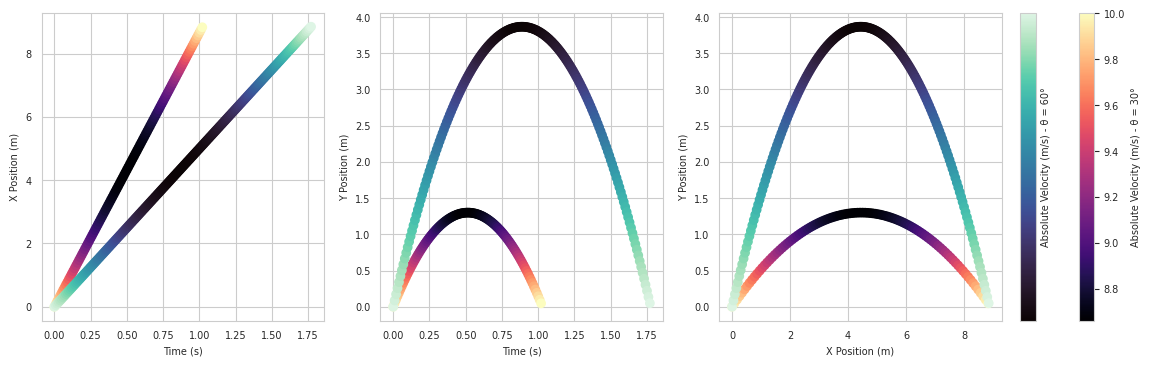
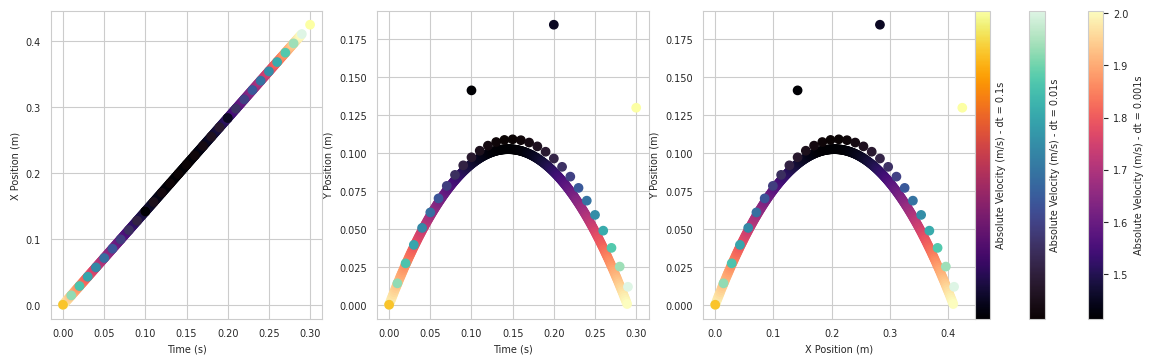
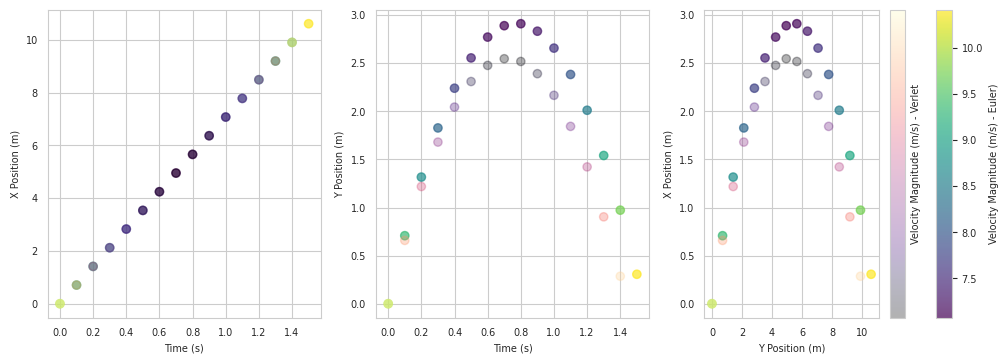
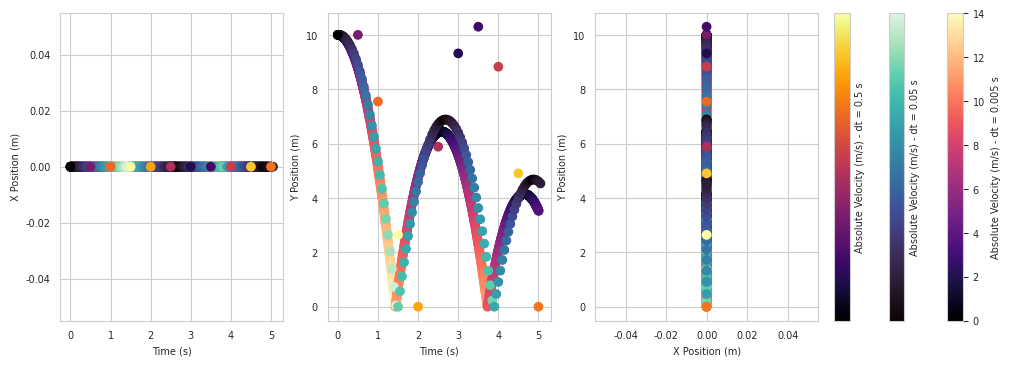
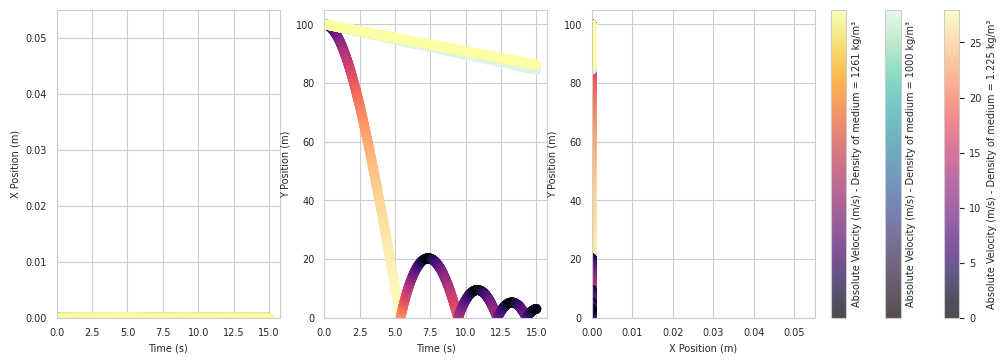

Recreate these plots in Python, in order.
# -*- coding: utf-8 -*-
"""Portfolio Work 1.ipynb

Automatically generated by Colab.

Original file is located at
    https://colab.research.google.com/drive/1WbrXk5sSyYoE1OdIkTJ6yXdrVcXQ_DPG
"""

#This simulation models projectile motion of a particle (using the Euler
#method) without the effect of bouncing and drag. Multiple angles of
#projection can be displayed
import numpy as np
import matplotlib.pyplot as plt

import seaborn
seaborn.set_style("whitegrid")
plt.rcParams.update({'font.size': 7})

#Input Initial Conditions
#Enter Initial X position (m) - away from origin (0,0)
rx_initial = 0
#Enter Initial Y position (m) - away from origin (0,0)
ry_initial = 0
#Enter (one or more) angle(s) of projection from the horizontal in degrees,
#seperated with commas with square brackets around them (e.g., [10, 20, 30])
theta_degs = [30, 60]
#Enter initial absolute velocity (metres per second)
v_initial = 10
#Enter simulation time (seconds) - Simulation will end as particle hits ground
tf= 10
#Enter step size (seconds)
dt = 0.01

#Constant
g = 9.81

def simulate_projectile(dt, theta_deg): #modelling it as a functiom of angle
#and time
  t_current = 0
  theta_rad = np.radians(theta_deg)
  rx_current = rx_initial
  ry_current = ry_initial

  vx_current = v_initial * np.cos(theta_rad)
  vy_current = v_initial * np.sin(theta_rad)


  ts = [t_current]
  rxs = [rx_current]
  rys = [ry_current]
  vxs = [vx_current]
  vys = [vy_current]

  while t_current < tf :
      rx_new = rx_current + vx_current * dt
      ry_new = ry_current + vy_current * dt


      vx_new = vx_current
      vy_new = vy_current - g * dt

      if ry_new < 0:
            ry_new = 0
            break
      if rx_new < 0:
            rx_new = 0
            break
      t_current += dt

      rx_current = rx_new
      ry_current = ry_new

      vx_current = vx_new
      vy_current = vy_new

      ts.append(t_current)
      rxs.append(rx_new)
      rys.append(ry_new)
      vxs.append(vx_new)
      vys.append(vy_new)

  ts = np.array(ts)
  rxs = np.array(rxs)
  rys = np.array(rys)
  vxs = np.array(vxs)
  vys = np.array(vys)
  vabs = np.sqrt(vxs**2 + vys**2)

  return ts, rxs, rys, vabs

colormaps = ['magma', 'mako', 'inferno', 'viridis', 'plasma']

fig, axes = plt.subplots(1, 3, figsize=(12, 4))

scatter_xy_list = []


for idx, theta_deg in enumerate(theta_degs):
  ts, rxs, rys, vabs = simulate_projectile(dt=dt, theta_deg=theta_deg)


  cmap = colormaps[idx % len(colormaps)]

  axes[0].scatter(ts, rxs,  c=vabs, cmap=cmap)
  axes[0].set(xlabel= "Time (s)", ylabel="X Position (m)")

  axes[1].scatter(ts, rys,  c=vabs, cmap=cmap)
  axes[1].set(xlabel= "Time (s)", ylabel="Y Position (m)")

  scatter_xy=axes[2].scatter(rxs, rys, c=vabs, cmap=cmap)
  axes[2].set(xlabel= "X Position (m)", ylabel="Y Position (m)")
  scatter_xy_list.append(scatter_xy)


#set colour bars for each angle plotted with the far right colour bar being
#the only labelled one
for idx, (scatter, theta_deg) in enumerate(zip(scatter_xy_list, theta_degs)):
    cbar = fig.colorbar(scatter, ax=axes, orientation='vertical', pad=0.02, fraction=0.046)
    cbar.set_label(f'Absolute Velocity (m/s) - θ = {theta_degs[idx]}°')
    if idx > 0:
      cbar.set_ticks([])

# Calculate max height and distance
def calculate_max_height_and_distance(ts, rys, rxs):
    max_height = np.max(rys)
    distance_travelled = rxs[-1]
    time_of_max_height = ts[np.argmax(rys)]
    return max_height, distance_travelled, time_of_max_height

for idx, theta_deg in enumerate(theta_degs):
    ts, rxs, rys, _ = simulate_projectile(dt, theta_deg)
    max_height, distance_travelled, time_max_height = calculate_max_height_and_distance(ts, rys, rxs)
    print(f"Where \u03B8 = {theta_deg}°")
    print(f"Maximum Height Reached: {max_height:.2f} m at Time: {time_max_height:.2f} s")
    print(f"Maximum Distance before hitting the ground: {distance_travelled:.2f} m")


#Graphing layout - Adjustable
plt.subplots_adjust(left=0, right=0.8)
plt.show()

#This simulation models projectile motion of a particle (using the Euler
#method) without the effect of bouncing and drag.
#Multiple time steps can be displayed.
import numpy as np
import matplotlib.pyplot as plt

import seaborn
seaborn.set_style("whitegrid")
plt.rcParams.update({'font.size': 7})

#Input Initial Conditions
#Enter Initial X position (m) - away from origin (0,0)
rx_initial = 0
#Enter Initial Y position (m) - away from origin (0,0)
ry_initial = 0
#Enter angle of projection from horizontal (degrees)
theta_deg = 45
#Enter initial absolute velocity (metres per second)
v_initial = 2
#Enter simulation time (seconds) - Simulation will end as particle hits ground
tf = 10
# Enter multiple step sizes in seconds, seperated with commas with square
#brackets around them (e.g., [0.1, 0.01, 0.001])
dts= [0.001, 0.01, 0.1]



#Constant
g = 9.81

def simulate_projectile(dt): #modelling it as a functiom of time

  t_current = 0
  theta_rad = np.radians(theta_deg)
  rx_current = rx_initial
  ry_current = ry_initial


  vx_current = v_initial * np.cos(theta_rad)
  vy_current = v_initial * np.sin(theta_rad)



  ts = [t_current]
  rxs = [rx_current]
  rys = [ry_current]
  vxs = [vx_current]
  vys = [vy_current]

  while t_current < tf :
      rx_new = rx_current + vx_current * dt
      ry_new = ry_current + vy_current * dt

      vx_new = vx_current + 0 * dt
      vy_new = vy_current - g * dt

      if ry_new < 0:
            ry_new = 0
            break
      if rx_new < 0:
            rx_new = 0
            break
      t_current += dt


      rx_current = rx_new
      ry_current = ry_new

      vx_current = vx_new
      vy_current = vy_new

      ts.append(t_current)
      rxs.append(rx_new)
      rys.append(ry_new)
      vxs.append(vx_new)
      vys.append(vy_new)

  ts = np.array(ts)
  rxs = np.array(rxs)
  rys = np.array(rys)
  vxs = np.array(vxs)
  vys = np.array(vys)
  vabs = np.sqrt(vxs**2 + vys**2)

  return ts, rxs, rys, vabs

colormaps = ['magma', 'mako', 'inferno', 'viridis', 'plasma']

fig, axes = plt.subplots(1, 3, figsize=(12, 4))

scatter_xy_list = []



for idx, dt in enumerate(dts):
  ts, rxs, rys, vabs = simulate_projectile(dt=dt)

  cmap = colormaps[idx % len(colormaps)]

  axes[0].scatter(ts, rxs,  c=vabs, cmap=cmap)
  axes[0].set(xlabel= "Time (s)", ylabel="X Position (m)")

  axes[1].scatter(ts, rys,  c=vabs, cmap=cmap)
  axes[1].set(xlabel= "Time (s)", ylabel="Y Position (m)")

  scatter_xy=axes[2].scatter(rxs, rys, c=vabs, cmap=cmap)
  axes[2].set(xlabel= "X Position (m)", ylabel="Y Position (m)")
  scatter_xy_list.append(scatter_xy)


#set colour bars for each angle plotted with the far right colour bar
#being the only labelled one
for idx, (scatter, dt) in enumerate(zip(scatter_xy_list, dts)):
    cbar = fig.colorbar(scatter, ax=axes, orientation='vertical', pad=0.02, fraction=0.046)
    cbar.set_label(f'Absolute Velocity (m/s) - dt = {dts[idx]}s')
    if idx > 0:
        cbar.set_ticks([])


# Calculate max height and distance
def calculate_max_height_and_distance(ts, rys, rxs):
    max_height = np.max(rys)
    distance_travelled = rxs[-1]
    time_of_max_height = ts[np.argmax(rys)]
    return max_height, distance_travelled, time_of_max_height

for idx, dt in enumerate(dts):
    ts, rxs, rys, _ = simulate_projectile(dt)
    max_height, distance_travelled, time_max_height = calculate_max_height_and_distance(ts, rys, rxs)
    print(f"Where dt = {dt} s")
    print(f"Maximum Height Reached: {max_height:.2f} m at Time: {time_max_height:.2f} s")


#Graphing layout - Adjustable
plt.subplots_adjust(left=0, right=0.77)
plt.show()

#This simulation models projectile motion of a particle (using the Verlet
#and Euler method) without the effects of bouncing and drag
import numpy as np
import matplotlib.pyplot as plt

import seaborn
seaborn.set_style("whitegrid")

#Input Initial Conditions
#Enter Initial X position (m) - away from origin (0,0)
rx_initial = 0
#Enter Initial Y position (m) - away from origin (0,0)
ry_initial = 0
#Enter angle of projection from horizontal (degrees)
theta_deg = 45
#Enter initial absolute velocity (metres per second)
v_initial = 10
#Enter simulation time (seconds)
tf = 10
#Enter step size (seconds)
dt = 0.1



def simulate_projectile(dt, verlet=False):
  #modelling it as a functiom of time

  t_current = 0
  theta_rad = np.radians(theta_deg)
  rx_current = rx_initial
  ry_current = ry_initial

  vx_current = v_initial * np.cos(theta_rad)
  vy_current = v_initial * np.sin(theta_rad)

  g = 9.81

  ts = [t_current]
  rxs = [rx_current]
  rys = [ry_current]
  vxs = [vx_current]
  vys = [vy_current]

  while t_current < tf :
    if verlet:
      rx_new = rx_current + vx_current * dt
      ry_new = ry_current + vy_current * dt + (1/2) * -g * dt**2
      vx_new = vx_current + 0 * dt
      vy_new = vy_current - g * dt
    else:
      rx_new = rx_current + vx_current * dt
      ry_new = ry_current + vy_current * dt


      vx_new = vx_current + 0 * dt
      vy_new = vy_current - g * dt


    if ry_new < 0:
        ry_new = 0
        break
    if rx_new < 0:
        rx_new = 0
        break

    t_current += dt


    rx_current = rx_new
    ry_current = ry_new

    vx_current = vx_new
    vy_current = vy_new

    ts.append(t_current)
    rxs.append(rx_new)
    rys.append(ry_new)
    vxs.append(vx_new)
    vys.append(vy_new)

  ts = np.array(ts)
  rxs = np.array(rxs)
  rys = np.array(rys)
  vxs = np.array(vxs)
  vys = np.array(vys)
  vabs = np.sqrt(vxs**2 + vys**2)

  return ts, rxs, rys, vabs

fig, axes = plt.subplots(1, 3, figsize=(12, 4))

dts = [dt]


for dt in dts:

  ts_noverlet, rxs_noverlet, rys_noverlet, vabs_noverlet = simulate_projectile(dt=dt, verlet=False)
  ts_verlet, rxs_verlet, rys_verlet, vabs_verlet = simulate_projectile(dt=dt, verlet=True)
  ts, rxs, rys, vabs = simulate_projectile(dt=dt)

  scatter_noverlet=axes[0].scatter(ts_noverlet, rxs_noverlet,  c=vabs_noverlet, alpha=0.7, cmap='viridis', label='Euler')
  scatter_verlet=axes[0].scatter(ts_verlet, rxs_verlet,  c=vabs_verlet, alpha=0.3, cmap='magma', label='Verlet')
  axes[0].set(xlabel= "Time (s)", ylabel="X Position (m)")



  scatter_noverlet=axes[1].scatter(ts_noverlet, rys_noverlet,  c=vabs_noverlet, alpha=0.7, cmap='viridis', label='Euler')
  scatter_verlet=axes[1].scatter(ts_verlet, rys_verlet,  c=vabs_verlet, alpha=0.3, cmap='magma', label='Verlet')
  axes[1].set(xlabel= "Time (s)", ylabel="Y Position (m)")


  scatter_noverlet=axes[2].scatter(rxs_noverlet, rys_noverlet,  c=vabs_noverlet, alpha=0.7, cmap='viridis', label='Euler')
  scatter_verlet=axes[2].scatter(rxs_verlet, rys_verlet,  c=vabs_verlet, alpha=0.3, cmap='magma', label='Verlet')
  axes[2].set(xlabel= "Y Position (m)", ylabel="X Position (m)")


# Colorbar for the scatter plots
cbar_verlet=fig.colorbar(scatter_noverlet, ax=axes[2], label='Velocity Magnitude (m/s) - Euler)')

cbar_noverlet=fig.colorbar(scatter_verlet, ax=axes[2], label='Velocity Magnitude (m/s) - Verlet', orientation='vertical')
cbar_noverlet.set_ticks([])

# Calculate max height and distance
def calculate_max_height_and_distance(ts, rys, rxs):
    max_height = np.max(rys)
    distance_travelled = rxs[-1]
    time_of_max_height = ts[np.argmax(rys)]
    return max_height, distance_travelled, time_of_max_height

max_height_noverlet, distance_noverlet, time_max_height_noverlet = calculate_max_height_and_distance(ts_noverlet, rys_noverlet, rxs_noverlet)
max_height_verlet, distance_verlet, time_max_height_verlet = calculate_max_height_and_distance(ts_verlet, rys_verlet, rxs_verlet)

print(f"Maximum Height (Euler Method): {max_height_noverlet:.2f} m at Time: {time_max_height_noverlet:.2f} s; Maximum Distance in Time Limit: {distance_noverlet:.2f} m,")
print(f"Maximum Height (Velocity-Verlet Method): {max_height_verlet:.2f} m at Time: {time_max_height_verlet:.2f} s; Maximum Distance in Time Limit: {distance_verlet:.2f} m,")

#This simulation models projectile motion of a particle
#(using the Euler method) allowing for bouncing with no drag effects.
#Multiple time steps can be displayed

import numpy as np
import matplotlib.pyplot as plt

import seaborn
seaborn.set_style("whitegrid")

#Input Initial Conditions
#Enter Initial X position (m) - away from origin (0,0)
rx_initial = 0
#Enter Initial Y position (m) - away from origin (0,0)
ry_initial = 10
#Enter angle of projection from horizontal (degrees)
theta_deg = 0
#Enter initial absolute velocity (metres per second)
v_initial = 0
#Enter coefficient of restitution - Fraction of energy that is conserved
#during a bounce - represented as a decimal (0.8-0.6 is typical)
cr = 0.8
#Enter simulation time (seconds)
tf= 5
#Enter multiple step sizes in seconds, seperated with commas with square
#brackets around them (e.g., [0.1, 0.01, 0.001])
dts = [0.005, 0.05, 0.5]

#constant
g = 9.81

def simulate_projectile(dt): #modelling it as a functiom of time

    t_current = 0
    theta_rad = np.radians(theta_deg)
    rx_current = rx_initial
    ry_current = ry_initial

    vx_current = v_initial * np.cos(theta_rad)
    vy_current = v_initial * np.sin(theta_rad)

    ts = [t_current]
    rxs = [rx_current]
    rys = [ry_current]
    vxs = [vx_current]
    vys = [vy_current]




    while t_current < tf :

      rx_new = rx_current + vx_current * dt
      ry_new = ry_current + vy_current * dt

      if ry_new <= 0: #condition for bouncing
        vx_new = vx_current
        vy_new = -cr*vy_current
        ry_new = 0
      else:

        vy_new = vy_current - g * dt

      vx_new = vx_current


      t_current += dt


      rx_current = rx_new
      ry_current = ry_new

      vx_current = vx_new
      vy_current = vy_new


      ts.append(t_current)
      rxs.append(rx_new)
      rys.append(ry_new)
      vxs.append(vx_new)
      vys.append(vy_new)

    ts = np.array(ts)
    rxs = np.array(rxs)
    rys = np.array(rys)
    vxs = np.array(vxs)
    vys = np.array(vys)
    vabs = np.sqrt(vxs**2 + vys**2)

    return ts, rxs, rys, vabs

colormaps = ['magma', 'mako', 'inferno', 'viridis', 'plasma']

fig, axes = plt.subplots(1, 3, figsize=(12, 4))

scatter_xy_list = []


for idx, dt in enumerate(dts):
    cmap = colormaps[idx % len(colormaps)]
    ts, rxs, rys, vabs = simulate_projectile(dt)
    axes[0].scatter(ts, rxs,  c=vabs, cmap=cmap)
    axes[0].set(xlabel= "Time (s)", ylabel="X Position (m)")

    axes[1].scatter(ts, rys,  c=vabs, cmap=cmap)
    axes[1].set(xlabel= "Time (s)", ylabel="Y Position (m)")

    scatter_xy=axes[2].scatter(rxs, rys, c=vabs, cmap=cmap)
    axes[2].set(xlabel= "X Position (m)", ylabel="Y Position (m)")
    scatter_xy_list.append(scatter_xy)


#set colour bars for each angle plotted with the far right colour bar
#being the only labelled one
for idx, (scatter, dt) in enumerate(zip(scatter_xy_list, dts)):
    cbar = fig.colorbar(scatter, ax=axes, orientation='vertical', pad=0.02, fraction=0.046)
    cbar.set_label(f'Absolute Velocity (m/s) - dt = {dt} s')
    if idx > 0:
        cbar.set_ticks([])

# Calculate max height and distance
def calculate_max_height_and_distance(ts, rys, rxs):
    max_height = np.max(rys)
    distance_travelled = rxs[-1]
    time_of_max_height = ts[np.argmax(rys)]
    return max_height, distance_travelled, time_of_max_height

for dt in dts:
    ts, rxs, rys, _ = simulate_projectile(dt)
    max_height, distance_travelled, time_max_height = calculate_max_height_and_distance(ts, rys, rxs)
    print(f"Where dt= {dt:.3f} s")
    print(f"Maximum Height Reached: {max_height:.2f} m at Time: {time_max_height:.2f} s")

plt.show()

#This simulation models projectile motion of a particle
#(using the Euler method) allowing for bouncing with drag.
#Multiple densities can be displayed


import numpy as np
import matplotlib.pyplot as plt

import seaborn
seaborn.set_style("whitegrid")


#Input Initial Conditions
#Enter Initial X position (m) - away from origin (0,0)
rx_initial = 0
#Enter Initial Y position (m) - away from origin (0,0)
ry_initial = 100
#Enter angle of projection from horizontal (degrees)
theta_deg = 0
#Enter initial absolute velocity (metres per second)
v_initial = 0
#Enter one or more density of medium that particle is moving through
#(kilograms per cubic metre) - 1.225 for air, 1000 for water and 1261 for
#glycerine.
#Enter values so that they are seperated with commas with square brackets
#around the (e.g., [1, 1000])
rhos = [1.225, 1000, 1261]
#Enter mass of projectile (kg)
m = 0.000504
#Enter diameter of projectile (m)
D = 0.005
#Enter coefficient of drag for the particle (0.47 is a standard)
C_D = 0.47
#Enter coefficient of restitution - Fraction of energy that is conserved
#during a bounce - represented as a decimal (0.8-0.6 is typical)")
cr = 0.8
#Enter simulation time (seconds)
tf= 15
#Enter step size (seconds)
dt = 0.01

def simulate_projectile(dt, rho): #modelling it as a functiom of time and
#density of media

  t_current = 0
  theta_rad = np.radians(theta_deg)
  rx_current = rx_initial
  ry_current = ry_initial

  vx_current = v_initial * np.cos(theta_rad)
  vy_current = v_initial * np.sin(theta_rad)

  g = 9.81



  ts = [t_current]
  rxs = [rx_current]
  rys = [ry_current]
  vxs = [vx_current]
  vys = [vy_current]

  max_height = ry_current
  max_distance = rx_current
  terminal_velocity_reached = False
  terminal_velocity = None


  while t_current < tf :

      rx_new = rx_current + vx_current * dt
      ry_new = ry_current + vy_current * dt

      if ry_new <= 0: #condition for bouncing
            vy_new = -cr * vy_current
            ry_new = 0
      else: #effect of drag forces
            vy_new = vy_current - (g + ((1/2) * rho * vy_current * np.sqrt(vx_current**2 + vy_current**2) * ((np.pi * D**2)/4) * C_D) / m) * dt
            vx_new = vx_current - (((1/2) * rho * vx_current * np.sqrt(vx_current**2 + vy_current**2) * ((np.pi * D**2)/4) * C_D) / m ) * dt
      #checking if terminal velocity is reached and storing value if reached
      if  abs(np.sqrt(vx_new**2 + vy_new**2) - np.sqrt(vx_current**2 + vy_current**2))  < 0.0001:  # Assuming a threshold for terminal velocity - should be changed to preference
            terminal_velocity_reached = True
            terminal_velocity = np.sqrt(vx_new**2 + vy_new**2)


      t_current += dt


      rx_current = rx_new
      ry_current = ry_new

      vx_current = vx_new
      vy_current = vy_new





      ts.append(t_current)
      rxs.append(rx_new)
      rys.append(ry_new)
      vxs.append(vx_new)
      vys.append(vy_new)

      max_height = max(max_height, ry_new)
      max_distance = max(max_distance, rx_new)

  ts = np.array(ts)
  rxs = np.array(rxs)
  rys = np.array(rys)
  vxs = np.array(vxs)
  vys = np.array(vys)
  vabs = np.sqrt(vxs**2 + vys**2)


  return ts, rxs, rys, vabs, max_height, max_distance, terminal_velocity_reached, terminal_velocity


dts = [dt]

colormaps = ['magma', 'mako', 'inferno', 'viridis', 'plasma']

fig, axes = plt.subplots(1, 3, figsize=(12, 4))

scatter_xy_list = []
max_heights = []
max_distances = []
terminal_velocities = []
#Plotting
for idx, rho in enumerate(rhos):

  terminal_velocity_reached = False
  terminal_velocity = None
  ts, rxs, rys, vabs, max_height, max_distance, terminal_velocity_reached, terminal_velocity = simulate_projectile(dt=dt, rho=rho)
  cmap = colormaps[idx % len(colormaps)]

  axes[0].scatter(ts, rxs,  c=vabs,  alpha=0.7, cmap=cmap)
  axes[0].set(xlabel= "Time (s)", ylabel="X Position (m)")
  axes[0].set_ylim(bottom=0)
  axes[0].set_xlim(left=0)

  axes[1].scatter(ts, rys,  c=vabs,  alpha=0.7, cmap=cmap)
  axes[1].set(xlabel= "Time (s)", ylabel="Y Position (m)")
  axes[1].set_ylim(bottom=0)
  axes[1].set_xlim(left=0)

  scatter_xy = axes[2].scatter(rxs, rys, c=vabs,  alpha=0.7, cmap=cmap)
  axes[2].set(xlabel= "X Position (m)", ylabel="Y Position (m)")
  axes[2].set_ylim(bottom=0)
  axes[2].set_xlim(left=0)
  scatter_xy_list.append(scatter_xy)


# Display max height, distance and terminal velocity
  print(f"Density: {rho} kg/m\u00b3")
  print(f"Maximum Height Reached: {max_height:.2f} m")
  print(f"Maximum Distance in Time Limit: {max_distance:.2f} m")
  if terminal_velocity_reached:
      print(f"Terminal velocity was reached during the simulation: {terminal_velocity:.2f} m/s")

  else:
      print("Terminal velocity was not reached during the simulation.")

#set colour bars for each density plotted with the far right colour bar
#being the only labelled one
for idx, (scatter, rho) in enumerate(zip(scatter_xy_list, rhos)):
    cbar = fig.colorbar(scatter, ax=axes, orientation='vertical', pad=0.02, fraction=0.046)
    cbar.set_label(f'Absolute Velocity (m/s) - Density of medium = {rhos[idx]} kg/m\u00b3')
    if idx > 0:
        cbar.set_ticks([])

plt.show()
